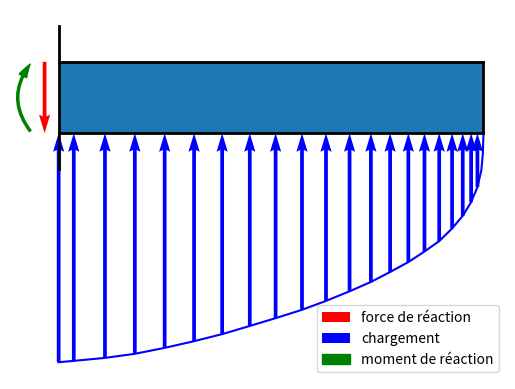

Write Python code to recreate this figure. (Note: this script raises an exception after producing the figure.)
import matplotlib.pyplot as plt
import numpy as np
import matplotlib.patches as patches

x : list = [0.0,
 0.05373,
 0.16462,
 0.27075,
 0.37686,
 0.48139,
 0.58116,
 0.67934,
 0.77119,
 0.86503,
 0.95031,
 1.03409,
 1.10989,
 1.1782,
 1.24301,
 1.30034,
 1.35267,
 1.3985,
 1.43635,
 1.46621,
 1.48857,
 1.50244,
 1.50782,
 1.51]

w : list = [64.227,
 63.854,
 63.021,
 61.875,
 60.208,
 58.333,
 56.354,
 54.063,
 51.875,
 49.528,
 47.034,
 44.344,
 41.719,
 38.93,
 36.141,
 33.188,
 30.268,
 26.725,
 23.181,
 19.342,
 15.11,
 10.418,
 5.824,
 0.0]

x = np.array(x)
w = np.array(w)

plt.axis(False)
plt.plot(x, w, color='b')
plt.plot([0, x[-1]], [0, 0], color='black', linewidth=2 )
plt.plot([0, x[-1]], [-20,-20], color='black', linewidth=2 )
plt.plot([0, 0], [10,-30], color='black', linewidth=2 )
plt.plot([x[-1], x[-1]], [0,-20], color='black', linewidth=2 )



start_points_x = x[0:-3]
start_points_y = w[0:-3]       
dx = np.zeros_like(start_points_x)       
dy = -start_points_y      

plt.fill_between(([0,x[-1]]), 0, -20)
plt.quiver(-0.05, -20 , 0, 20, color='r', angles='xy', scale_units='xy', scale=1, label='force de réaction')
plt.quiver(start_points_x, start_points_y, dx, dy, color='b', angles='xy', scale_units='xy', scale=1, label='chargement')
curved_arrow = patches.FancyArrowPatch((-0.095, 0), (-0.095, -20),
                                       connectionstyle="arc3,rad=-0.4",
                                       arrowstyle="Simple,tail_width=1.5,head_width=6,head_length=10",
                                       color="green",
                                       label='moment de réaction')
plt.gca().add_patch(curved_arrow)
plt.gca().invert_yaxis()
plt.legend(loc='lower right')
plt.savefig('figures/DCL.png')
plt.show()